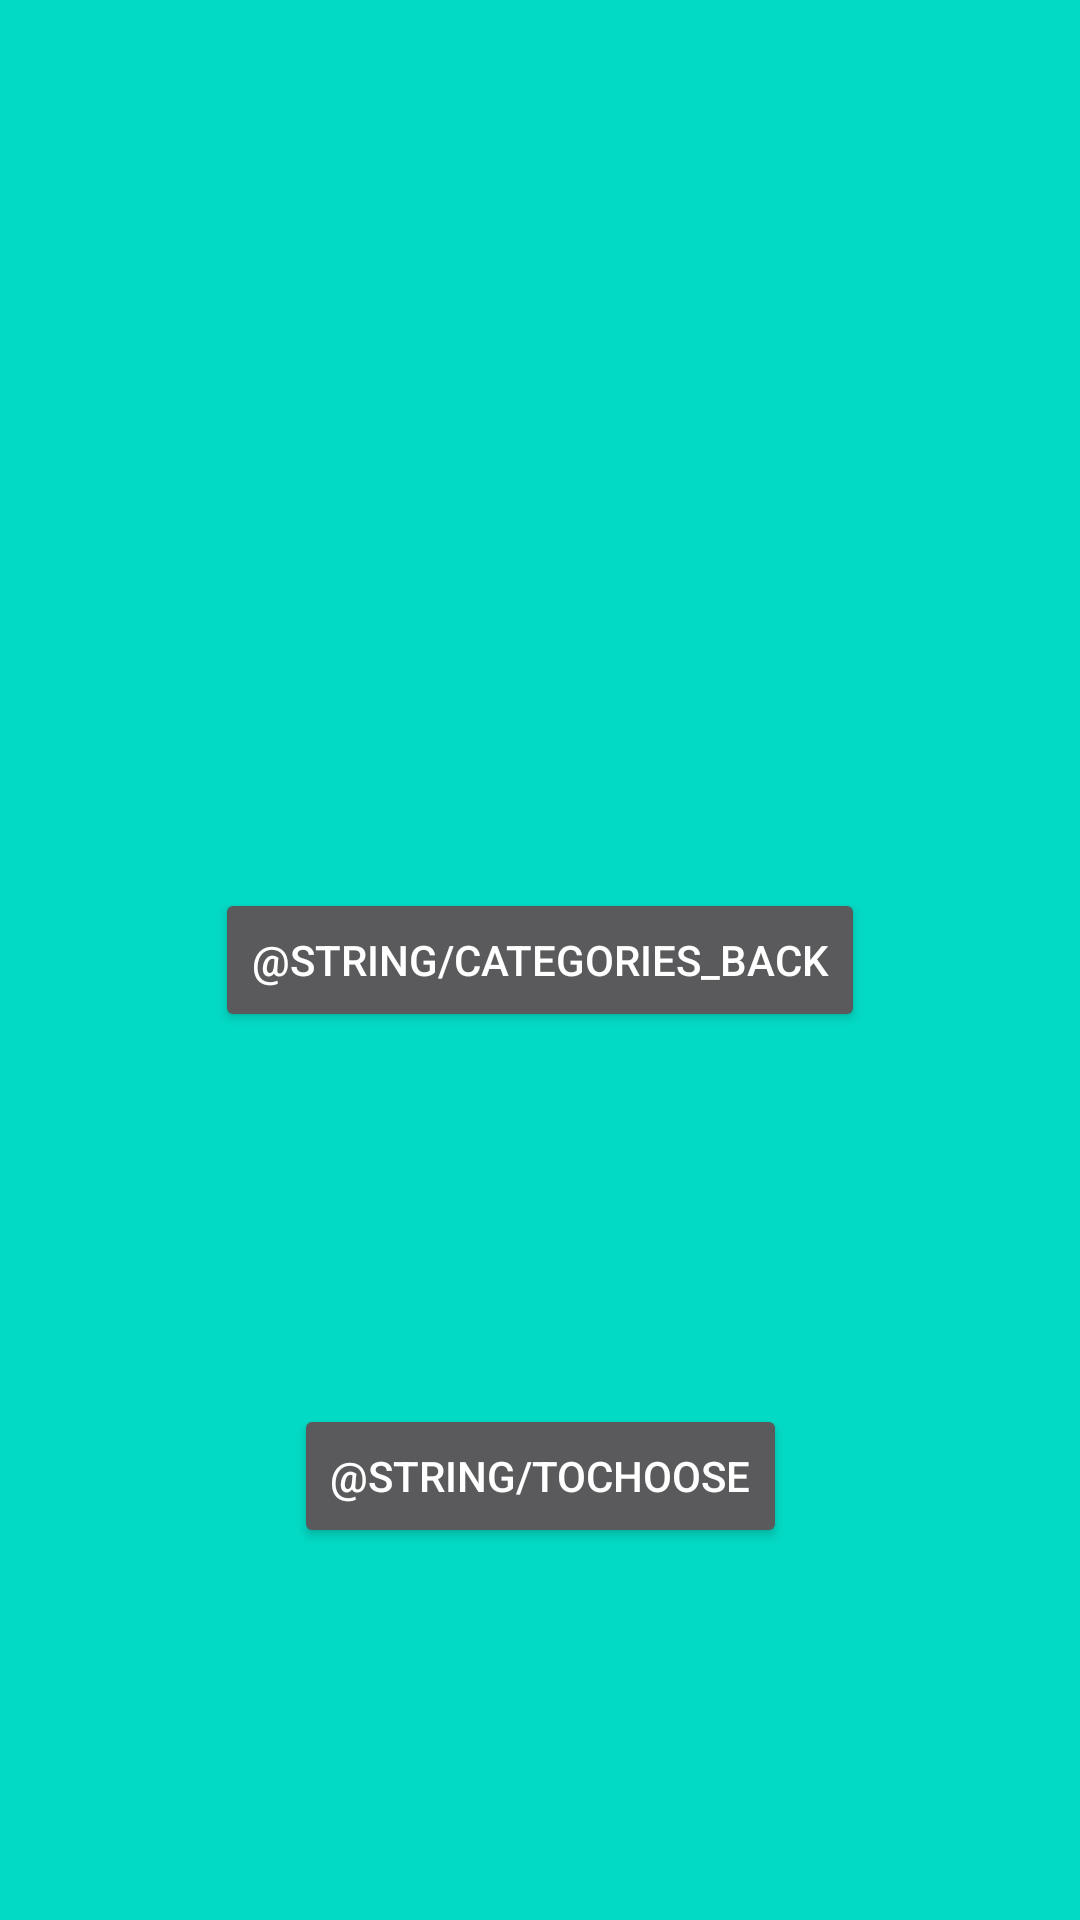

Android layout source for this screen:
<!-- AndroidManifest.xml: application theme Theme.AppCompat.NoActionBar -->
<!-- res/layout/fragment_second.xml -->
<?xml version="1.0" encoding="utf-8"?>
<androidx.constraintlayout.widget.ConstraintLayout xmlns:android="http://schemas.android.com/apk/res/android"
    xmlns:app="http://schemas.android.com/apk/res-auto"
    xmlns:tools="http://schemas.android.com/tools"
    android:id="@+id/clCategories"
    android:layout_width="match_parent"
    android:layout_height="match_parent"
    android:background="@color/teal_200"
    tools:context=".CategoriesFragment">

    <Button
        android:id="@+id/backToMain_btn"
        android:layout_width="wrap_content"
        android:layout_height="wrap_content"
        android:text="@string/categories_back"
        app:layout_constraintBottom_toBottomOf="parent"
        app:layout_constraintEnd_toEndOf="parent"
        app:layout_constraintStart_toStartOf="parent"
        app:layout_constraintTop_toTopOf="parent" />

    <Button
        android:id="@+id/toChoose_btn"
        android:layout_width="wrap_content"
        android:layout_height="wrap_content"
        android:text="@string/toChoose"
        app:layout_constraintTop_toBottomOf="@id/backToMain_btn"
        app:layout_constraintBottom_toBottomOf="parent"
        app:layout_constraintEnd_toEndOf="parent"
        app:layout_constraintStart_toStartOf="parent" />
</androidx.constraintlayout.widget.ConstraintLayout>
<!-- resources referenced by this layout -->
<resources>

  <!-- not gathered from this repository: default colours our renderer supplied (Android Studio template values) -->
  <color name="teal_200">#FF03DAC5</color>
</resources>
